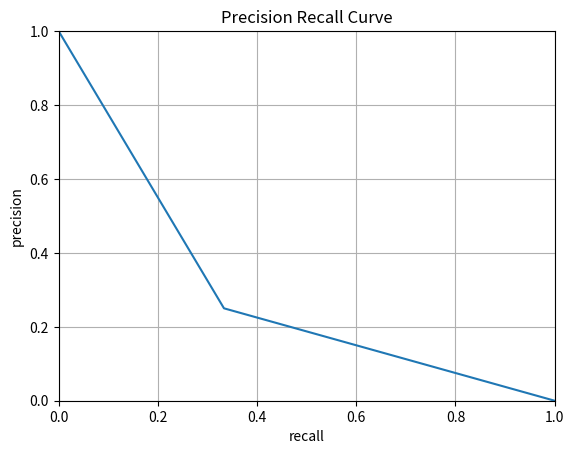

This chart was generated by the following Python code:
# -*- coding: utf-8 -*-
 
from typing import List
from typing import Tuple

import numpy as np
import matplotlib.pyplot as plt


def find_best_unique_match(
    S_1: List[Tuple[int,int]], # usually list of ground truth/reference locations
    S_2: List[Tuple[int,int]], # usually list of detected locations
    max_dist_threshold=7**2    # if more than this squared apart, two locations do not match
):                             # distance is squared to avoid taking sqrt()
    N_1 = len(S_1)
    N_2 = len(S_2)

    dist = np.zeros((N_1, N_2), dtype=np.float32)

    for i in range(0, N_1):
        for j in range(0, N_2):
            dx = S_1[i][0] - S_2[j][0]
            dy = S_1[i][1] - S_2[j][1]
            dist[i,j] = dx * dx + dy * dy

    min_N = min(N_1, N_2)
    R = []
    for _ in range(0, min_N):
        idx = np.unravel_index(dist.argmin(), dist.shape)
        v_min = dist[idx]
        if v_min > max_dist_threshold:
            # found match spatial too far away
            break
        R.append((idx[0], idx[1], v_min))
        dist[idx[0], :] = np.finfo(dist.dtype).max
        dist[:, idx[1]] = np.finfo(dist.dtype).max
        #print(idx)

    R = sorted(R, key=lambda x: x[2], reverse=False)
    return R

# -----------------------------------------------------------------------------
def determine_hits(
    S_1: List[Tuple[int,int,float]], # usually list of detected locations with confidence scores
    S_2: List[Tuple[int,int]], # usually list of ground truth/reference locations
    max_dist_threshold=7    # if more than this squared apart, two locations do not match
):                  
    max_dist_threshold = max_dist_threshold**2       # distance is squared to avoid taking sqrt()
    N_1 = len(S_1)

    N_2 = len(S_2)
    tp = 0
    fp = 0
    fn = 0

    if N_1 > 5* N_2:
        x=1 

    if N_1 <= 0:
        return [], tp, fp, fn

    S_1_ext = [x+[0,1] for x in S_1] 
    dist = np.zeros((N_1, N_2), dtype=np.float32)

    for i in range(0, N_1):
        for j in range(0, N_2):
            dx = S_1[i][0] - S_2[j][0]
            dy = S_1[i][1] - S_2[j][1]
            dist[i,j] = dx * dx + dy * dy

    min_N = min(N_1, N_2)
    
    distance_cap_constance = np.finfo(dist.dtype).max
    for _ in range(0, min_N):
        idx = np.unravel_index(dist.argmin(), dist.shape)
        v_min = dist[idx]
        if v_min > max_dist_threshold:
            # found match spatial too far away
            break
        # Set hit (index == 3) and fp (index == 4) indicator
        if len(S_1_ext[idx[0]]) < 5:
            S_1_ext[idx[0]][2] = 1
            S_1_ext[idx[0]][3] = 0
        else:
            S_1_ext[idx[0]][3] = 1
            S_1_ext[idx[0]][4] = 0

        dist[idx[0], :] = distance_cap_constance
        dist[:, idx[1]] = distance_cap_constance
        # every entry update is one true positive
        tp += 1
    # every prediction that has not been assigned to a gt box is a false positive
    fp = N_1 - tp
    # gt box that has not been assigned to a prediction is a false negative
    fn = N_2 - tp
    return S_1_ext, tp, fp, fn # (pos 1, pos 2, confidence, hit, fp), true positives, false positives, false negatives



def compute_precision_recall_values(R, N_1, N_2, max_dist_threshold=3**2):
    prec_recs = []
    len_R =len(R)
    if len_R == 0:
        if N_2 > 0:
            # N_1 == 0
            prec_recs.append([0.0,1.0])
        else:
            # N_2 == 0
            prec_recs.append([1.0,0.0])
        return prec_recs

    prec_recs.append([1.0,0.0])
    n = 0
    while True:
        if not (n < len_R):
            break
        x,y, v_min = R[n]
        thres = v_min
        if thres > max_dist_threshold:
            break
        while (n < len_R - 1) and R[n+1][2] <= thres:
            n += 1

        hits = n+1
        misses = N_1 - hits
        false_pos = N_2 - hits

        precision = hits / N_2 # N_2 = (hits + false_pos)
        recall = hits / N_1 # N_1 = (hits + misses)
        prec_recs.append([precision,recall])

        n += 1

    # add dummy for mAP calculation
    prec_recs.append([0,1.0])
    return prec_recs


def plot_prec_rec(title: str, prec_recs):
    data = np.array(prec_recs)
    plt.ylabel('precision')
    plt.xlabel('recall')
    plt.grid()
    plt.title(title)
    plt.axis([0.0, 1.0, 0.0, 1.0])
    plt.plot(data[:,1], data[:,0])
    plt.show()


# Similar to VOC2011 challenge ap calculation
def compute_AP(
    rec: List[float],
    prec:List[float]
):
    mrec = np.array([0] + rec + [1])
    mpre = np.array([0] + prec + [0])
    for i in range(mpre.shape[0]-2, -1, -1):
        mpre[i] = max(mpre[i], mpre[i+1])
    # comes back as unmodifiable tuple. There convert to np.array
    diffs = mrec[1:] - mrec[0:-1]
    ap = np.sum( diffs * mpre[1:] )
    return ap
    

if __name__ == "__main__":
    S_1 = [(2,3), (3,6), (6,8)]
    S_2 = [(1,1), (2,2), (0,0), (0,1)]

    R = find_best_unique_match(S_1, S_2)
    print ('R:', R)

    prec_recs = compute_precision_recall_values(R, len(S_1), len(S_2))
    print('prec_recs',prec_recs)

    plot_prec_rec("Precision Recall Curve", prec_recs)

    rec = [0.25, 0.5, 0.75]
    prec = [1.0, 0.8, 0.0]

    ap = compute_AP(rec, prec)